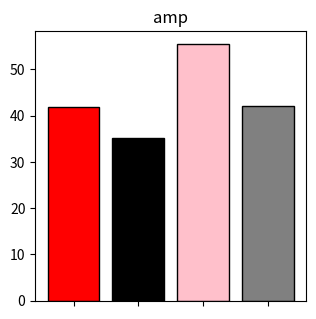
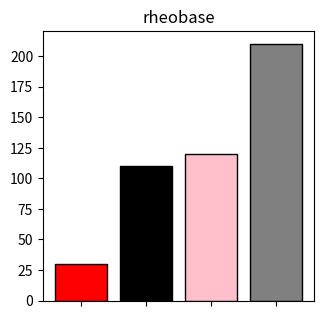
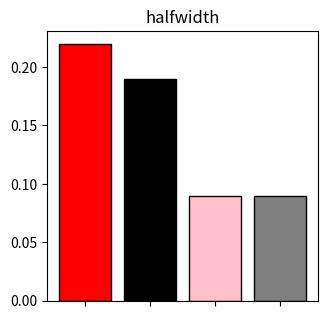
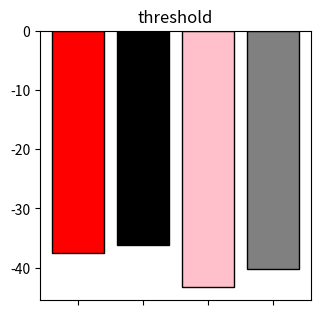

These charts were generated, in order, by the following Python code:
import numpy as np
import matplotlib.pyplot as plt
import pandas as pd
from matplotlib import rcParams
import os
rcParams['pdf.fonttype'] = 42   # TrueType
rcParams['ps.fonttype'] = 42    # For EPS too, if needed
# P4_tentx_exp = {"amp": 40.36, "rheobase": 20}
# P4_imntb_exp = {"amp": 47.15, "rheobase": 110}
# P9_tentx_exp = {"amp": 56.28, "rheobase": 110}
# P9_imntb_exp = {"amp": 43.5,  "rheobase": 210}

P4_tentx_sim = {"amp": 41.84,  "rheobase": 30,  "halfwidth": 0.22,  "threshold": -37.46}
P4_imntb_sim = {"amp": 35.08,  "rheobase": 110, "halfwidth": 0.19,  "threshold": -36.21}
P9_tentx_sim = {"amp": 55.54,  "rheobase": 120, "halfwidth": 0.09,  "threshold": -43.30}
P9_imntb_sim = {"amp": 42.17,  "rheobase": 210, "halfwidth": 0.09,  "threshold": -40.28}


# Group all data by label
labels = ["P4 TeNTx", "P4 iMNTB", "P9 TeNTx", "P9 iMNTB"]

# exp_data = [P4_tentx_exp, P4_imntb_exp, P9_tentx_exp, P9_imntb_exp]
sim_data = [P4_tentx_sim, P4_imntb_sim, P9_tentx_sim, P9_imntb_sim]

features = ["amp","rheobase", "halfwidth", "threshold"]
ylabels = ["Amplitude (mV)", "Rheobase (mV)", "Halfwidth (ms)", "Threshold (mV)"]
bar_colors = ["red", "black", "pink", "gray"]

# Output dir
output_dir = "figures/feature_barplots"
os.makedirs(output_dir, exist_ok=True)
# Convert list of dicts to DataFrame for consistency with conductance plotting
df = pd.DataFrame(sim_data, index=labels)
# fig, axes = plt.subplots(2, 2, figsize=(10, 10))
# axes = axes.flatten()

for i, feature in enumerate(features):
    values = df[feature].values

    plt.figure(figsize=(3.5, 3.5))
    bars = plt.bar(np.arange(len(labels)), values, color=bar_colors, edgecolor='black')

    # plt.ylabel(ylabels[i])
    plt.title(feature)
    plt.xticks(np.arange(len(labels)), labels, rotation=45)
    plt.tick_params(axis='x', labelbottom=False)  # Hide label text for Illustrator

    filename = os.path.join(output_dir, f"{feature}_barplot.pdf")
    plt.savefig(filename, bbox_inches="tight", pad_inches=0.1, transparent=True)
    print(f"✅ Saved and showing: {filename}")
    plt.show()
